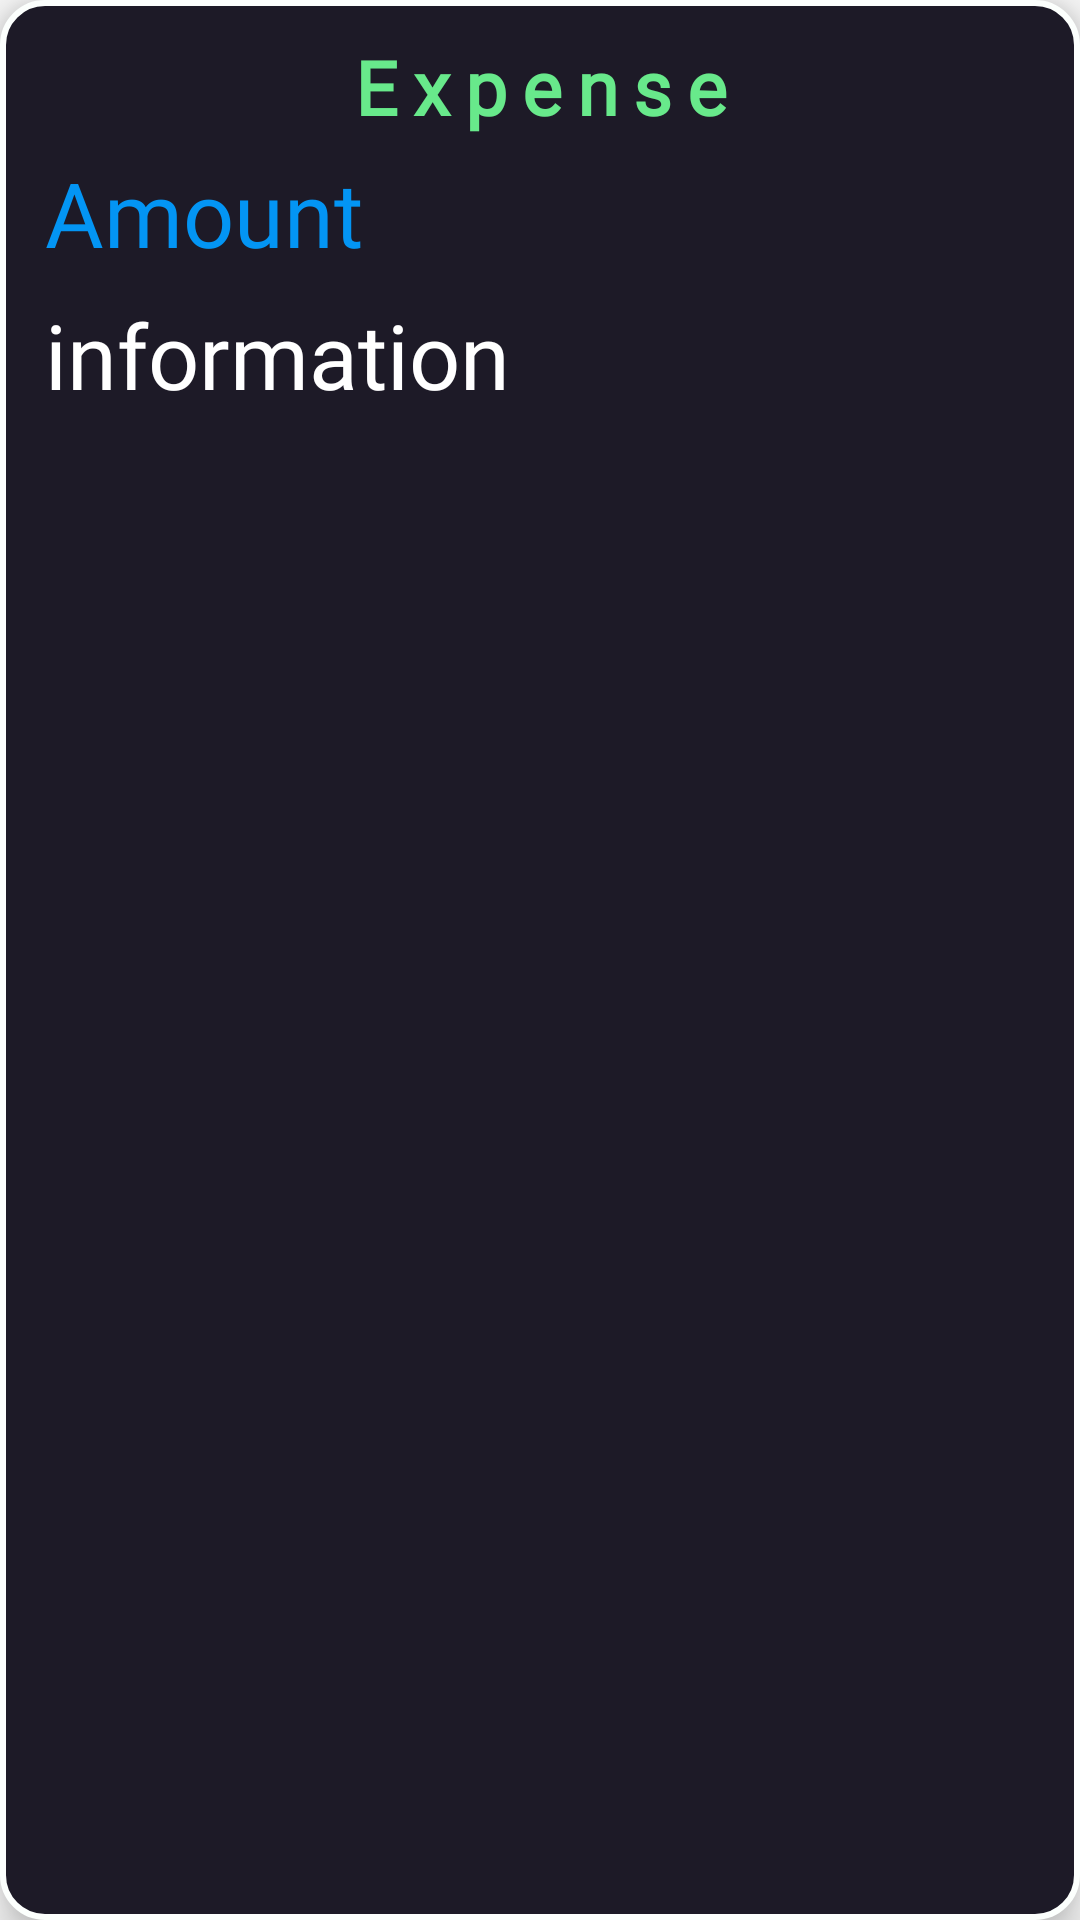

This screen was rendered from an Android layout file. Write that file and the resources it references.
<!-- AndroidManifest.xml: application theme Theme.ExpenseTracker -->
<!-- res/layout/ltem_view.xml -->
<?xml version="1.0" encoding="utf-8"?>
<androidx.constraintlayout.widget.ConstraintLayout xmlns:android="http://schemas.android.com/apk/res/android"
    xmlns:app="http://schemas.android.com/apk/res-auto"
    android:layout_width="match_parent"
    android:layout_height="wrap_content"
    android:background="@drawable/mybutton"
    android:elevation="8dp"
    android:layout_marginTop="5sp"





    >


    <TextView
        android:id="@+id/type"
        android:layout_width="wrap_content"
        android:layout_height="wrap_content"
        android:layout_marginTop="12dp"
        android:text="Expense"
        android:fontFamily="@font/hanken"
        android:textColor="@color/green_10"
        android:textSize="25dp"
        android:letterSpacing="0.2"
        android:textStyle="bold"
        app:layout_constraintEnd_toEndOf="parent"
        app:layout_constraintStart_toStartOf="parent"
        app:layout_constraintTop_toTopOf="parent" />

    <TextView
        android:id="@+id/amount_list"
        android:layout_width="wrap_content"
        android:layout_height="wrap_content"
        android:text="Amount"
        android:textColor="#0395F4"
        android:textSize="30dp"
        android:fontFamily="@font/hankenbold"
        android:layout_marginLeft="15dp"
        android:layout_marginTop="5dp"
        app:layout_constraintStart_toStartOf="parent"
        app:layout_constraintTop_toBottomOf="@+id/type" />
    <TextView
        android:id="@+id/info_list"
        android:layout_width="wrap_content"
        android:layout_height="wrap_content"
        android:text="information"
        android:textColor="@color/white"
        android:fontFamily="@font/hankenbold"
        android:textSize="30dp"
        android:layout_marginLeft="15dp"
        android:layout_marginTop="7dp"
        app:layout_constraintStart_toStartOf="parent"
        app:layout_constraintTop_toBottomOf="@+id/amount_list" />


</androidx.constraintlayout.widget.ConstraintLayout>
<!-- resources referenced by this layout -->
<resources>
  <color name="green_10">#68E98B</color>
  <color name="white">#FFFFFFFF</color>
  <!-- drawable mybutton (drawable) -->
  <?xml version="1.0" encoding="utf-8"?>
  <shape xmlns:android="http://schemas.android.com/apk/res/android">
  <solid android:color="#FF1D1A27"/>
  <corners android:radius="14sp"/>
      <stroke android:color="#FCFFFD"
          android:width="2sp"
          >
  
      </stroke>
  </shape>
  <style name="Theme.ExpenseTracker" parent="Theme.AppCompat.DayNight.DarkActionBar">
          
          <item name="colorPrimary">#344DEC</item>
          <item name="colorPrimaryVariant">@color/purple_700</item>
          <item name="colorOnPrimary">@color/white</item>
          
          <item name="colorSecondary">@color/teal_200</item>
          <item name="colorSecondaryVariant">@color/teal_700</item>
          <item name="colorOnSecondary">@color/black</item>
          
          <item name="android:statusBarColor">?attr/colorPrimaryVariant</item>
          
      </style>
  <color name="purple_700">#FF3700B3</color>
  <color name="teal_200">#FF03DAC5</color>
  <color name="teal_700">#FF018786</color>
  <color name="black">#FF000000</color>
</resources>
